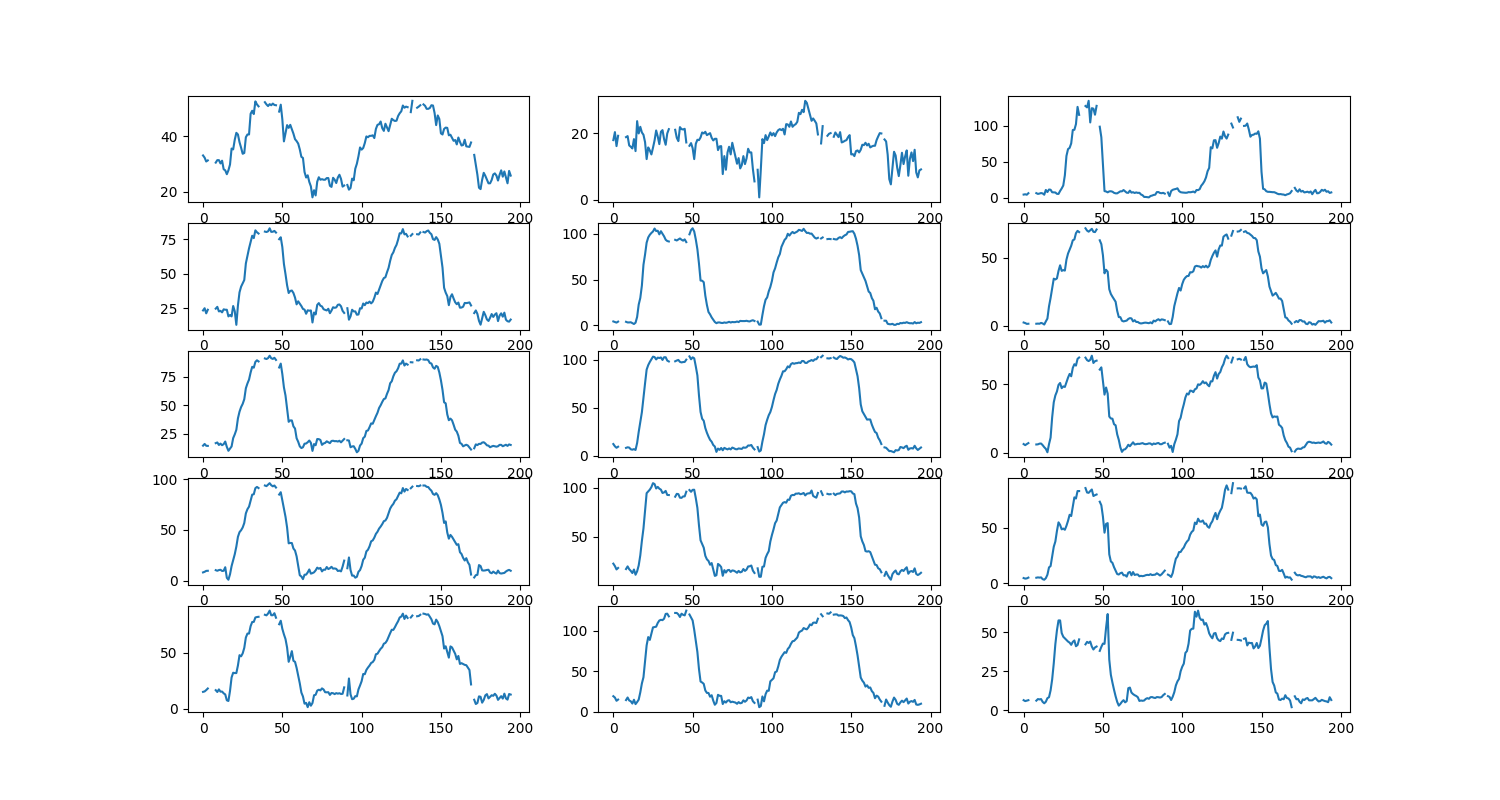

The table this chart was drawn from, first rows:
, thumb_1, thumb_2, thumb_3, index_finger_1, index_finger_2, index_finger_3, middle_finger_1, middle_finger_2, middle_finger_3, ring_finger_1, ring_finger_2, ring_finger_3, pinky_1, pinky_2, pinky_3
angles for frame_0, 33.1, 17.9, 4.7, 23.4, 4.4, 2.5, 14.6, 12.0, 6.3, 8.1, 22.7, 4.6, 15.1, 19.1, 6.4
angles for frame_1, 32.3, 20.3, 5.1, 25.0, 3.7, 2.1, 16.1, 9.6, 5.5, 8.7, 20.2, 4.1, 15.5, 17.4, 5.8
angles for frame_2, 30.9, 16.1, 4.5, 21.3, 3.1, 1.5, 14.5, 8.1, 6.3, 9.6, 16.8, 4.3, 16.7, 13.4, 6.1
angles for frame_3, 31.3, 19.2, 6.6, 23.9, 4.2, 1.6, 14.4, 9.2, 7.0, 9.7, 18.3, 5.0, 18.1, 14.9, 6.4
4, , , , , , , , , , , , , , , 
5, , , , , , , , , , , , , , , 
6, , , , , , , , , , , , , , , 
7, , , , , , , , , , , , , , , 
angles for frame_8, 30.5, 18.8, 6.7, 24.7, 4.0, 1.6, 16.8, 8.0, 6.0, 10.3, 17.2, 4.9, 16.6, 14.3, 6.1
angles for frame_9, 31.4, 19.1, 5.6, 26.0, 3.3, 1.7, 17.4, 8.6, 6.1, 9.7, 19.9, 5.2, 15.0, 17.5, 7.1
angles for frame_10, 31.4, 16.3, 6.1, 22.7, 3.3, 1.6, 15.2, 8.3, 6.6, 10.4, 17.0, 5.0, 17.3, 13.8, 6.9
angles for frame_11, 30.2, 15.9, 6.8, 23.1, 3.5, 2.2, 16.4, 6.5, 6.7, 10.7, 15.3, 5.2, 15.3, 12.8, 7.1
angles for frame_12, 31.2, 15.4, 6.3, 22.0, 2.6, 1.8, 15.0, 6.1, 5.5, 9.5, 13.1, 3.6, 15.4, 10.0, 5.3
angles for frame_13, 28.1, 18.2, 4.5, 24.2, 1.6, 1.0, 15.9, 6.7, 4.0, 9.7, 16.7, 3.1, 13.8, 14.7, 4.4
angles for frame_14, 27.7, 14.6, 11.1, 23.9, 3.0, 3.3, 18.2, 5.8, 2.8, 13.2, 11.4, 4.5, 12.8, 9.3, 5.4
angles for frame_15, 26.3, 23.6, 8.2, 23.9, 9.3, 5.4, 13.5, 13.1, 0.3, 2.8, 14.9, 7.6, 7.6, 11.9, 7.7
angles for frame_16, 27.7, 19.9, 11.7, 19.1, 22.8, 14.3, 10.1, 24.7, 6.2, 0.9, 20.9, 14.2, 7.0, 14.9, 8.3
angles for frame_17, 29.8, 21.9, 11.4, 20.1, 30.0, 20.5, 12.0, 35.2, 11.0, 6.2, 31.2, 15.4, 15.9, 23.9, 12.7
angles for frame_18, 35.6, 20.2, 7.9, 19.1, 43.5, 27.4, 13.9, 45.2, 25.9, 14.3, 45.9, 23.9, 27.9, 34.9, 19.8
angles for frame_19, 35.3, 19.5, 7.8, 26.6, 66.2, 34.6, 21.2, 60.8, 36.8, 20.2, 58.6, 32.8, 32.1, 42.6, 30.1
angles for frame_20, 38.8, 17.3, 7.6, 22.8, 77.4, 34.0, 24.5, 75.4, 41.8, 26.0, 76.9, 37.5, 31.8, 61.8, 42.4
angles for frame_21, 41.3, 12.2, 5.7, 13.0, 90.3, 34.8, 28.5, 89.7, 44.7, 33.5, 94.6, 47.0, 31.8, 82.2, 51.3
angles for frame_22, 40.7, 15.7, 5.6, 27.0, 96.0, 40.3, 38.5, 94.4, 49.5, 43.1, 96.4, 54.8, 38.6, 92.4, 57.7
angles for frame_23, 37.9, 14.8, 9.7, 36.5, 98.9, 44.4, 44.4, 97.7, 50.9, 47.7, 98.2, 52.5, 47.7, 88.9, 57.7
angles for frame_24, 35.9, 13.6, 13.2, 40.6, 100.9, 40.3, 48.4, 100.5, 47.1, 49.6, 100.8, 48.5, 46.7, 96.9, 49.6
angles for frame_25, 33.7, 15.6, 17.3, 43.0, 102.5, 40.9, 51.2, 103.2, 48.4, 52.3, 104.8, 49.2, 49.3, 104.4, 47.2
angles for frame_26, 34.0, 17.8, 31.5, 45.4, 105.7, 40.5, 55.3, 102.8, 48.0, 56.7, 103.9, 48.1, 54.2, 104.8, 46.2
angles for frame_27, 39.7, 20.8, 58.3, 57.4, 103.0, 48.5, 64.9, 100.3, 51.5, 66.2, 99.4, 51.7, 63.4, 105.3, 45.2
angles for frame_28, 40.7, 19.0, 67.8, 62.9, 103.3, 53.0, 69.1, 102.2, 54.8, 70.3, 101.0, 56.2, 66.9, 109.9, 44.1
angles for frame_29, 40.7, 16.7, 69.5, 68.3, 99.4, 55.8, 72.5, 101.8, 57.5, 72.8, 99.2, 61.6, 66.9, 112.9, 43.4
angles for frame_30, 48.2, 20.4, 75.7, 72.7, 102.8, 58.7, 78.7, 102.4, 55.8, 78.6, 98.2, 60.5, 73.5, 113.8, 42.0
angles for frame_31, 49.3, 20.9, 94.3, 77.4, 100.0, 62.7, 83.7, 99.8, 61.9, 84.6, 94.8, 68.8, 77.2, 113.4, 43.9
angles for frame_32, 48.1, 18.2, 94.6, 75.7, 97.2, 63.3, 82.9, 102.6, 64.6, 85.0, 95.4, 77.3, 77.3, 115.2, 44.8
angles for frame_33, 52.7, 16.5, 102.5, 81.3, 93.5, 67.9, 88.0, 102.6, 63.6, 91.0, 96.9, 76.3, 81.2, 121.1, 41.1
angles for frame_34, 51.6, 19.9, 126.4, 79.9, 92.1, 69.6, 89.4, 99.1, 68.5, 92.2, 92.8, 83.0, 81.6, 121.4, 41.9
angles for frame_35, 50.9, 21.2, 115.3, 79.0, 91.6, 68.7, 88.4, 98.2, 69.5, 91.1, 92.7, 83.0, 81.8, 118.1, 45.5
36, , , , , , , , , , , , , , , 
angles for frame_37, 52.6, 22.6, 115.9, 79.2, 93.2, 68.2, 88.0, 99.7, 65.0, 92.2, 93.0, 78.1, 82.7, 118.7, 43.0
38, , , , , , , , , , , , , , , 
angles for frame_39, 52.4, 21.0, 127.6, 80.4, 93.4, 71.5, 91.0, 98.4, 69.4, 93.6, 91.0, 85.7, 83.6, 122.3, 42.3
angles for frame_40, 51.6, 18.6, 125.7, 80.1, 92.7, 69.8, 90.5, 99.2, 67.6, 93.0, 93.9, 81.7, 83.1, 122.3, 43.9
angles for frame_41, 51.0, 17.6, 134.8, 80.6, 93.8, 69.0, 91.3, 99.8, 66.9, 94.4, 93.6, 81.4, 84.7, 120.5, 43.2
angles for frame_42, 51.7, 21.8, 104.8, 82.8, 94.9, 70.1, 93.4, 97.8, 67.8, 95.9, 90.0, 83.0, 87.3, 117.3, 44.1
angles for frame_43, 51.3, 21.2, 124.6, 80.2, 93.5, 71.1, 91.2, 97.2, 70.8, 93.9, 89.8, 84.4, 83.2, 121.4, 40.9
angles for frame_44, 51.9, 21.1, 123.9, 80.3, 92.5, 68.9, 90.6, 97.6, 65.5, 92.8, 91.3, 78.5, 83.2, 120.0, 39.0
angles for frame_45, 51.4, 21.3, 115.5, 80.9, 93.9, 68.7, 91.6, 97.7, 66.8, 93.6, 91.3, 79.3, 85.0, 119.3, 40.3
angles for frame_46, 51.3, 17.2, 127.8, 79.7, 90.9, 70.6, 89.7, 100.1, 67.2, 91.6, 96.1, 79.9, 81.0, 125.2, 40.9
47, , , , , , , , , , , , , , , 
angles for frame_48, 49.0, 16.2, 98.9, 74.9, 99.4, 62.7, 83.1, 103.5, 60.7, 84.7, 97.8, 73.4, 75.2, 120.4, 38.1
angles for frame_49, 51.5, 17.0, 84.2, 76.3, 104.1, 59.9, 86.5, 100.5, 62.3, 87.0, 96.0, 70.2, 78.3, 116.8, 40.7
angles for frame_50, 46.2, 15.5, 45.7, 69.2, 106.0, 51.8, 77.3, 102.5, 52.3, 78.8, 98.0, 60.0, 71.1, 113.0, 42.8
angles for frame_51, 38.2, 12.2, 9.5, 57.0, 102.5, 38.5, 65.7, 101.5, 42.4, 70.2, 98.1, 45.5, 66.2, 101.4, 42.6
angles for frame_52, 41.1, 16.8, 9.0, 49.6, 93.8, 41.1, 58.5, 93.0, 47.6, 62.8, 89.5, 53.4, 62.0, 87.3, 53.1
angles for frame_53, 44.1, 18.0, 7.8, 41.6, 83.2, 39.7, 46.8, 83.7, 43.1, 52.3, 79.6, 54.1, 54.5, 73.9, 61.8
angles for frame_54, 43.1, 17.9, 9.1, 36.0, 67.5, 26.9, 35.5, 62.8, 26.4, 36.7, 61.8, 26.0, 41.8, 52.8, 32.5
angles for frame_55, 44.2, 18.7, 9.3, 37.5, 49.0, 23.4, 36.7, 45.5, 25.0, 37.1, 46.5, 19.6, 46.2, 37.3, 22.7
angles for frame_56, 42.6, 20.2, 8.7, 37.8, 48.8, 21.4, 36.7, 38.4, 24.8, 37.0, 42.7, 18.3, 51.3, 36.1, 17.7
angles for frame_57, 41.0, 19.9, 7.1, 36.0, 47.2, 19.6, 31.5, 36.3, 20.8, 31.6, 39.0, 14.4, 42.7, 34.4, 13.1
angles for frame_58, 39.0, 20.4, 6.4, 32.7, 32.5, 17.7, 29.6, 28.7, 20.0, 29.6, 30.7, 11.4, 41.8, 26.2, 8.9
angles for frame_59, 38.3, 19.4, 6.4, 27.8, 22.4, 11.0, 21.1, 23.8, 13.4, 23.9, 27.1, 8.2, 36.4, 23.2, 5.3
... 137 more rows
